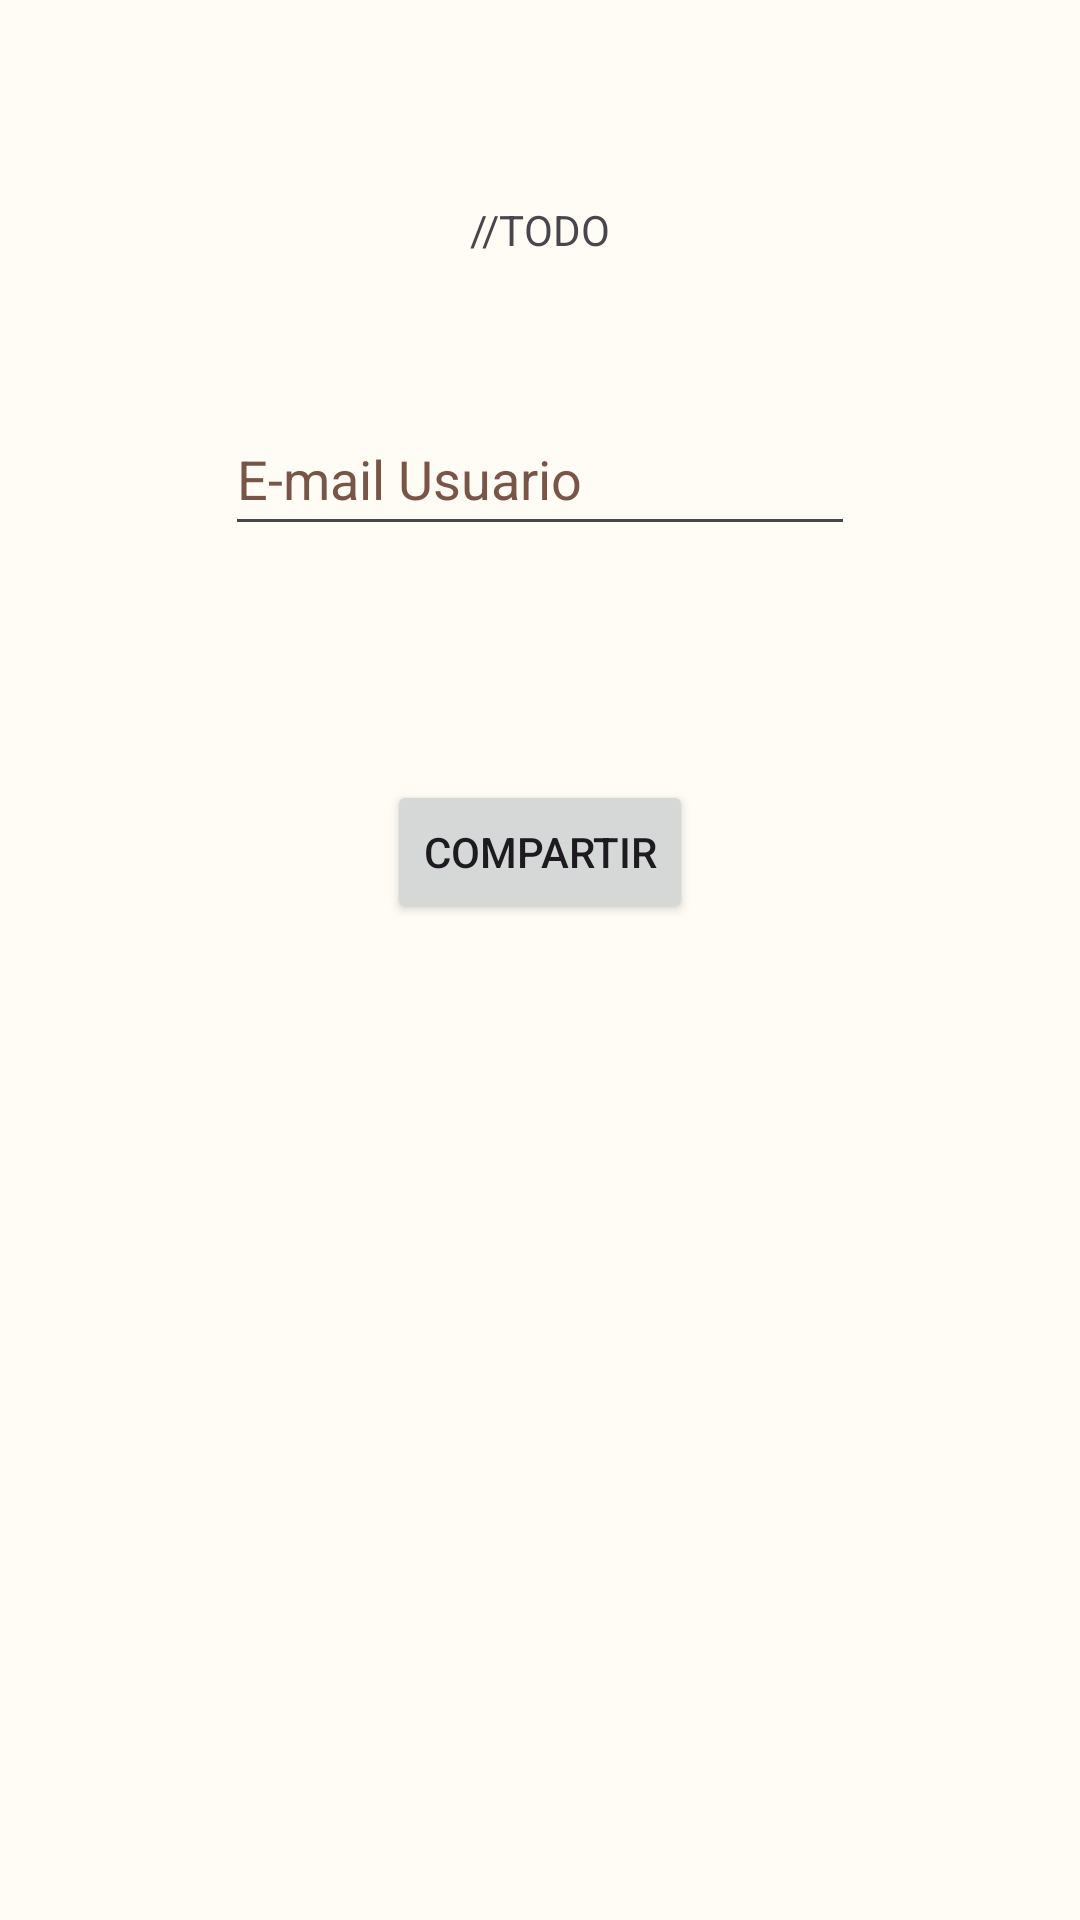

Write the Android layout XML for this screen, with the resource values it uses.
<!-- AndroidManifest.xml: application theme Theme.QRemember -->
<!-- res/layout/activity_compartirlugar.xml -->
<?xml version="1.0" encoding="utf-8"?>
<androidx.constraintlayout.widget.ConstraintLayout xmlns:android="http://schemas.android.com/apk/res/android"
    xmlns:app="http://schemas.android.com/apk/res-auto"
    xmlns:tools="http://schemas.android.com/tools"
    android:layout_width="match_parent"
    android:layout_height="match_parent"
    android:background="@drawable/watercolor_background">

    <EditText
        android:id="@+id/tvUsuarioCompartirLugar"
        android:layout_width="wrap_content"
        android:layout_height="wrap_content"
        android:layout_marginTop="48dp"
        android:ems="10"
        android:hint="@string/email_usuario"
        android:importantForAutofill="no"
        android:inputType="textEmailAddress"
        android:minHeight="48dp"
        android:textColorHint="#795548"
        app:layout_constraintEnd_toEndOf="parent"
        app:layout_constraintStart_toStartOf="parent"
        app:layout_constraintTop_toBottomOf="@+id/tvLugarCompartir" />

    <Button
        android:id="@+id/btnCompartirLugar"
        android:layout_width="wrap_content"
        android:layout_height="wrap_content"
        android:layout_marginTop="78dp"
        android:text="@string/compartir"
        app:layout_constraintEnd_toEndOf="parent"
        app:layout_constraintStart_toStartOf="parent"
        app:layout_constraintTop_toBottomOf="@+id/tvUsuarioCompartirLugar" />

    <TextView
        android:id="@+id/tvLugarCompartir"
        android:layout_width="wrap_content"
        android:layout_height="wrap_content"
        android:layout_marginTop="67dp"
        android:text="@string/todo"
        app:layout_constraintEnd_toEndOf="parent"
        app:layout_constraintStart_toStartOf="parent"
        app:layout_constraintTop_toTopOf="parent" />

</androidx.constraintlayout.widget.ConstraintLayout>
<!-- resources referenced by this layout -->
<resources>
  <string name="compartir">Compartir</string>
  <string name="email_usuario">E-mail Usuario</string>
  <string name="todo">//TODO</string>
  <color name="my_app_primary">#476810</color>
  <color name="my_app_primary_dark">#ffd0bcff</color>
  <color name="my_app_secondary">#586249</color>
  <color name="my_app_background">#FEFCF5</color>
  <color name="my_app_error">#BA1A1A</color>
  <color name="my_app_primary_variant">#ACD370</color>
  <color name="my_app_secondary_variant">#213600</color>
  <color name="my_app_surface">#FEFCF5</color>
  <color name="my_app_on_primary">#FFFFFF</color>
  <color name="my_app_on_secondary">#FFFFFF</color>
  <color name="my_app_on_background">#1B1C18</color>
  <color name="my_app_on_error">#FFFFFF</color>
  <color name="my_app_on_surface">#1B1C18</color>
  <color name="mtrl_scrim">#FF018786</color>
  <color name="my_app_primary_inverse">#ACD370</color>
  <color name="my_app_primary_container">#C7F089</color>
  <color name="my_app_on_primary_container">#121F00</color>
  <color name="my_app_secondary_container">#DCE7C7</color>
  <color name="my_app_on_secondary_container">#161E0A</color>
  <color name="my_app_tertiary">#386662</color>
  <color name="my_app_on_tertiary">#FFFFFF</color>
  <color name="my_app_tertiary_container">#BCECE6</color>
  <color name="my_app_on_tertiary_container">#00201E</color>
  <color name="my_app_surface_variant">#E1E4D5</color>
  <color name="my_app_on_surface_variant">#45483D</color>
  <color name="my_app_inverse_surface">#30312C</color>
  <color name="my_app_inverse_on_surface">#F2F1E9</color>
  <color name="my_app_outline">#FF03DAC5</color>
  <color name="my_app_error_container">#FFDAD6</color>
  <color name="my_app_on_error_container">#410002</color>
</resources>
